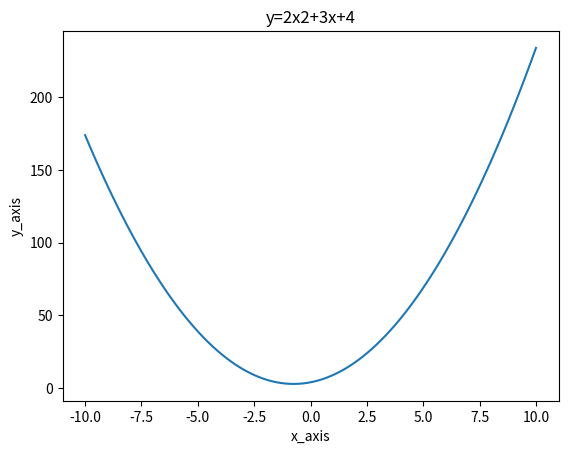

Write Python code to recreate this figure.
import numpy as np
import matplotlib.pyplot as plt

X = np.linspace(-10, 10, 100)


print(X)
Y=[]
for i in X:
    y=(2*i*i)+(3*i)+4
    Y.append(y)

print(Y)

plt.plot(X,Y)
plt.xlabel("x_axis")
plt.ylabel("y_axis")
plt.title("y=2x2+3x+4")
plt.show()
